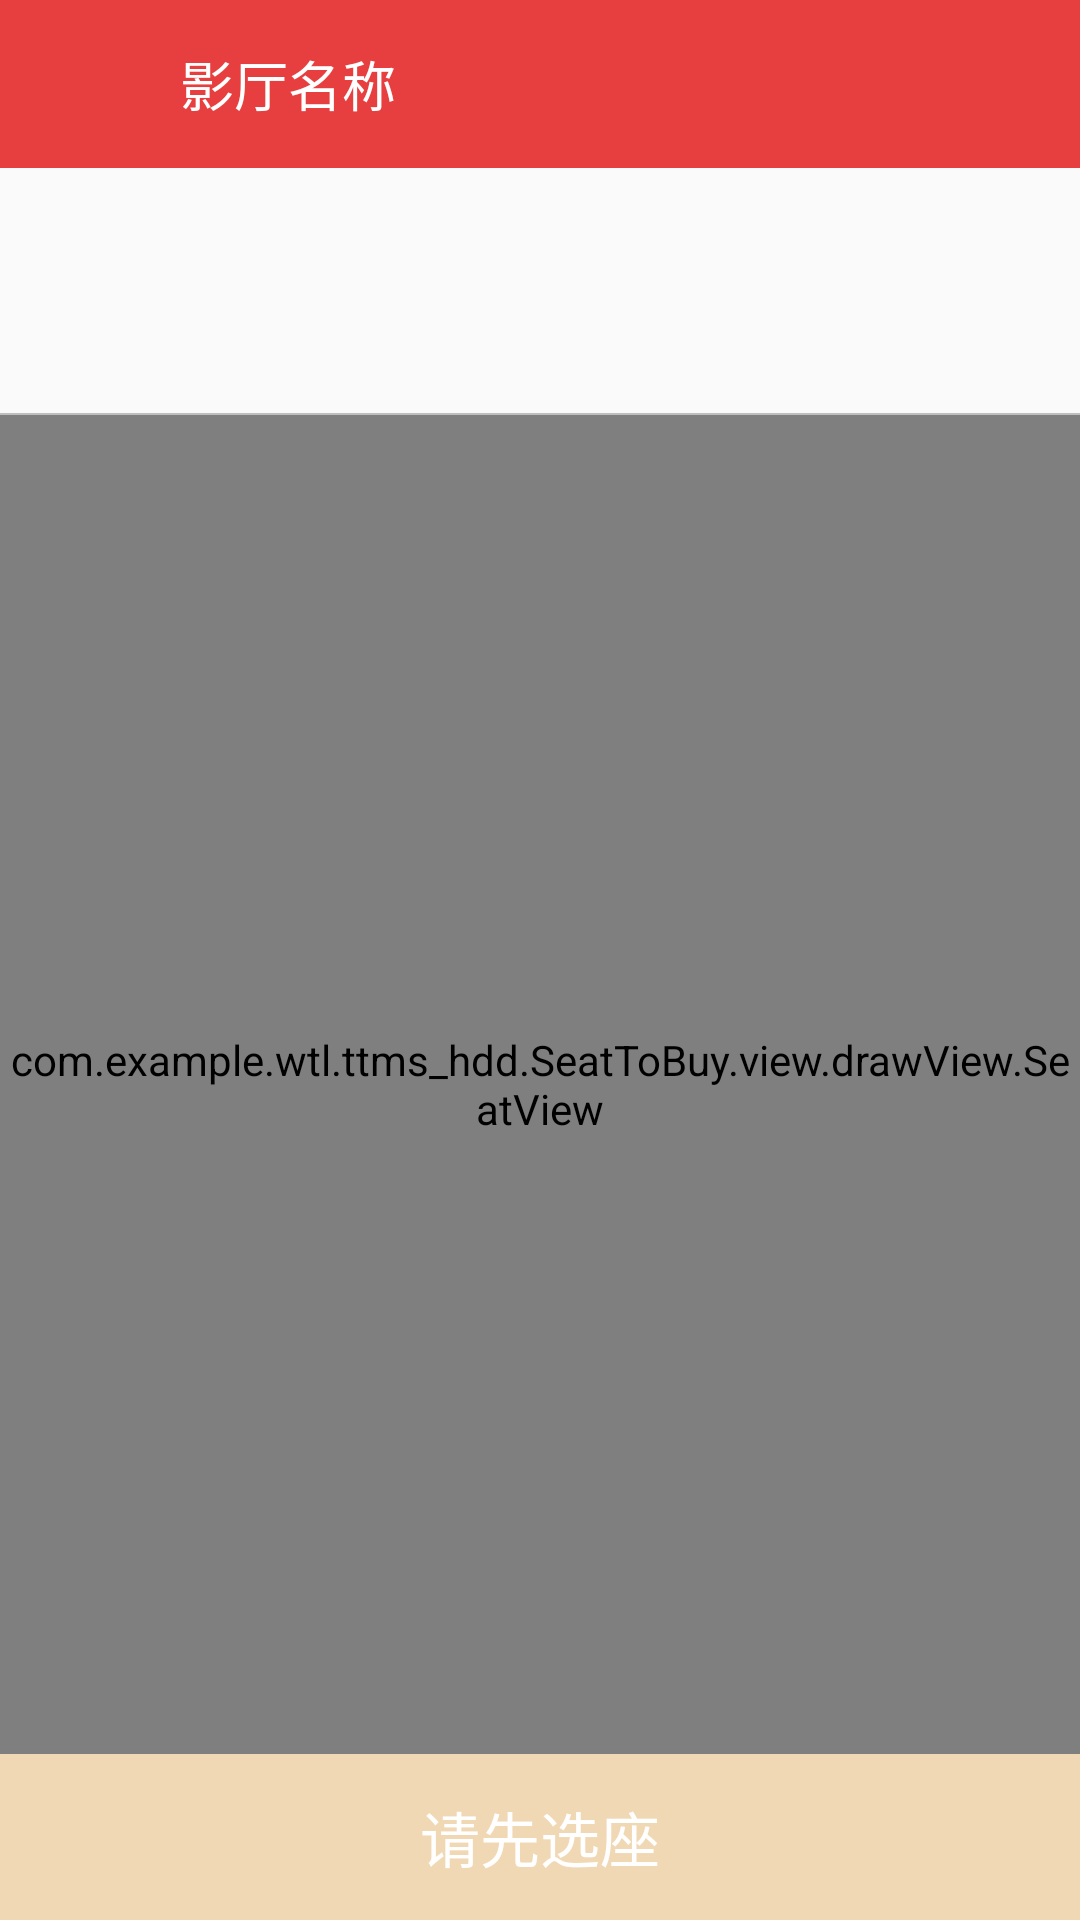

Reconstruct the res/layout file that produces this screen, plus the resources it refers to.
<!-- AndroidManifest.xml: application theme AppTheme -->
<!-- res/layout/activity_show_buy_site.xml -->
<?xml version="1.0" encoding="utf-8"?>
<RelativeLayout xmlns:android="http://schemas.android.com/apk/res/android"
    xmlns:tools="http://schemas.android.com/tools"
    android:layout_width="match_parent"
    android:layout_height="match_parent"
    android:orientation="vertical"
    tools:context="com.example.wtl.ttms_hdd.SeatToBuy.view.ShowBuySiteActivity">

    <android.support.v7.widget.Toolbar
        android:id="@+id/top1"
        android:layout_width="match_parent"
        android:layout_height="wrap_content"
        android:background="#e73f3f"
        android:fitsSystemWindows="true">

        <ImageView
            android:id="@+id/siteback"
            android:layout_width="wrap_content"
            android:layout_height="wrap_content"
            android:src="@mipmap/buyback"
            android:padding="10dp"/>

        <TextView
            android:id="@+id/sitename"
            android:layout_width="wrap_content"
            android:layout_height="match_parent"
            android:text="影厅名称"
            android:textSize="18sp"
            android:textColor="#fff"
            android:gravity="center"
            android:layout_marginLeft="40dp"/>

    </android.support.v7.widget.Toolbar>

    <RelativeLayout
        android:id="@+id/top2"
        android:layout_width="match_parent"
        android:layout_height="wrap_content"
        android:layout_below="@+id/top1"
        android:layout_alignParentStart="true">

        <TextView
            android:id="@+id/ticketname"
            android:layout_width="wrap_content"
            android:layout_height="wrap_content"
            android:textColor="#000"
            android:layout_margin="15dp"
            android:textSize="17sp"/>

        <TextView
            android:id="@+id/ticketdate"
            android:layout_width="wrap_content"
            android:layout_height="wrap_content"
            android:layout_below="@+id/ticketname"
            android:layout_marginLeft="15dp"/>

        <TextView
            android:id="@+id/ticketime"
            android:layout_width="wrap_content"
            android:layout_height="wrap_content"
            android:layout_toRightOf="@+id/ticketdate"
            android:layout_below="@+id/ticketname"
            android:layout_marginLeft="15dp"/>

        <View
            android:layout_width="match_parent"
            android:layout_height="0.6dp"
            android:background="#bebebe"
            android:layout_below="@+id/ticketime"
            android:layout_marginTop="10dp"/>

    </RelativeLayout>

    <com.example.wtl.ttms_hdd.SeatToBuy.view.drawView.SeatView
        android:id="@+id/seats"
        android:layout_width="match_parent"
        android:layout_height="match_parent"
        android:layout_below="@+id/top2"
        android:layout_above="@+id/select_Prompt"/>

    <TextView
        android:id="@+id/select_Prompt"
        android:layout_width="match_parent"
        android:layout_height="wrap_content"
        android:text="请先选座"
        android:gravity="center"
        android:padding="13dp"
        android:textSize="20sp"
        android:textColor="#fff"
        android:layout_alignParentBottom="true"
        android:background="#f1d8b4"/>

    <LinearLayout
        android:id="@+id/chooseon"
        android:layout_width="match_parent"
        android:layout_height="wrap_content"
        android:orientation="vertical"
        android:background="#fff"
        android:layout_alignParentBottom="true"
        android:visibility="gone">

        <View
            android:layout_width="match_parent"
            android:layout_height="0.5dp"
            android:background="#dcdcdc"/>

        <TextView
            android:layout_width="wrap_content"
            android:layout_height="wrap_content"
            android:text="已选座位"
            android:textColor="#000"
            android:layout_marginTop="10dp"
            android:layout_marginLeft="15dp"/>

        <android.support.v7.widget.RecyclerView
            android:id="@+id/isbuy"
            android:layout_width="match_parent"
            android:layout_height="wrap_content"
            android:overScrollMode="never"
            android:scrollbars="none"
            android:layout_marginTop="10dp"
            android:layout_marginLeft="15dp"
            android:layout_marginRight="15dp"/>

        <TextView
            android:id="@+id/paymoney"
            android:layout_width="match_parent"
            android:layout_height="wrap_content"
            android:gravity="center"
            android:padding="15dp"
            android:textSize="18sp"
            android:textColor="#fff"
            android:background="@drawable/paymoney"
            android:layout_marginTop="10dp"
            android:layout_marginLeft="15dp"
            android:layout_marginBottom="10dp"
            android:layout_marginRight="15dp"/>

    </LinearLayout>

</RelativeLayout>
<!-- resources referenced by this layout -->
<resources>
  <!-- drawable paymoney (drawable) -->
  <?xml version="1.0" encoding="utf-8"?>
  <shape xmlns:android="http://schemas.android.com/apk/res/android">
      <corners android:radius="5dip"/>
      <solid android:color="#fd883c"/>
  </shape>
  <!-- mipmap buyback (drawable) -->
  <?xml version="1.0" encoding="utf-8"?>
  <shape xmlns:android="http://schemas.android.com/apk/res/android">
  
      <stroke android:width="0.5dp"
          android:color="#454545" />
  
  </shape>
  <style name="AppTheme" parent="Theme.AppCompat.Light.NoActionBar">
          
          <item name="colorPrimary">@color/colorPrimary</item>
          <item name="colorPrimaryDark">@color/colorPrimaryDark</item>
          <item name="colorAccent">@color/colorAccent</item>
          <item name="windowNoTitle">true</item>
          <item name="android:windowTranslucentStatus">true</item>
      </style>
  <color name="colorPrimary">#3F51B5</color>
  <color name="colorPrimaryDark">#303F9F</color>
  <color name="colorAccent">#FF4081</color>
</resources>
